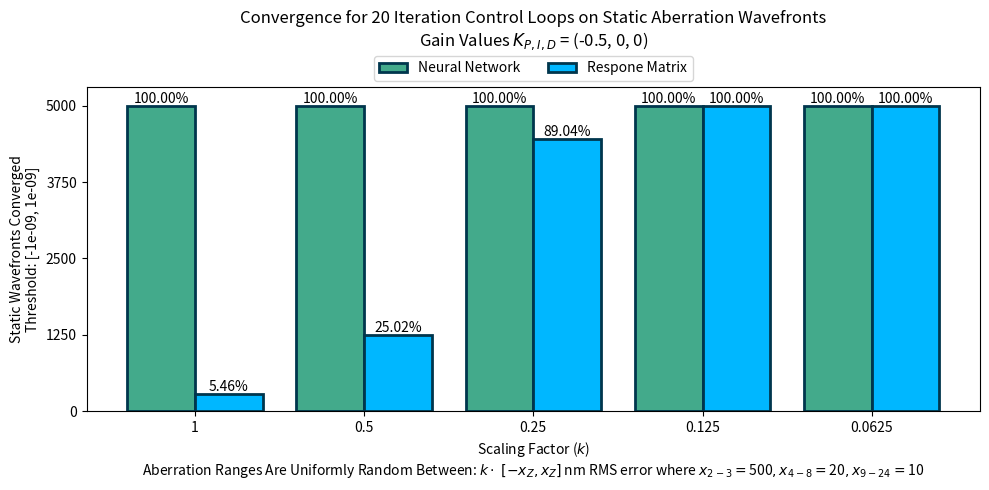

This figure's Python source:
"""
Plot the NN vs RM for cases converged as outputted by the
`analyze_static_wavefront_convergence` script.
"""

import matplotlib.pyplot as plt
import numpy as np

# ==============================================================================
# CONFIG VALUES
# ==============================================================================

ITERATIONS = 20
WAVEFRONTS_PER_BAR = 5000
RANGES = (500, 20, 10)
GAIN_VALUES = (-0.5, 0, 0)

SCALE_FACTORS = [1, 0.5, 0.25, 0.125, 0.0625]
# SCALING   Z2-3  Z4-8  Z9-24
#       1    500    20     10
#     0.5    250    10      5
#    0.25    125     5    2.5
#   0.125   62.5   2.5   1.25
#  0.0625  31.25  1.25  0.625

# The Y_NN model: weighted_aberration_ranges_local_v4_last
# The Y_RM model: fixed_40nm_positive_and_negative

THRESHOLD = 1e-9
Y_NN = [5000, 5000, 5000, 5000, 5000]
Y_RM = [273, 1251, 4452, 5000, 5000]

# THRESHOLD = 5e-11
# Y_NN = [4812, 4999, 5000, 5000, 5000]
# Y_RM = [0, 0, 0, 0, 0]

# ==============================================================================

# Create the subplot
fig, ax = plt.subplots(1, 1, figsize=(10, 5))


def _display_bars(y_values, offset, color, label):
    bar = ax.bar(
        np.arange(len(y_values)) + offset,
        y_values,
        width=0.4,
        align='center',
        label=label,
        color=color,
        edgecolor='#00364D',
        linewidth=2,
    )
    # Add the percentage above every bar
    # https://stackoverflow.com/a/40491960
    for rect in bar:
        height = rect.get_height()
        percentage = height / WAVEFRONTS_PER_BAR * 100
        plt.text(
            rect.get_x() + rect.get_width() / 2.0,
            height,
            f'{percentage:.02f}%',
            ha='center',
            va='bottom',
        )


# Display the bars for both the NN and RM
_display_bars(Y_NN, -0.2, '#43AA8B', 'Neural Network')
_display_bars(Y_RM, 0.2, '#00B7FF', 'Respone Matrix')

# Set the limits on the y axis along with the correct ticks
ax.set_ylim([0, WAVEFRONTS_PER_BAR * 1.06])
ax.set_yticks(np.linspace(0, WAVEFRONTS_PER_BAR, 5))

# The scale factor values should be the tick labels
ax.set_xticklabels([None, *SCALE_FACTORS])

# Set the titles and axis labels
plt.title(
    f'Convergence for {ITERATIONS} Iteration Control Loops '
    'on Static Aberration Wavefronts\nGain Values $K_{P,I,D}$ = ' +
    str(GAIN_VALUES),
    pad=30,
)
ax.set_xlabel(
    'Scaling Factor ($k$)\nAberration Ranges Are Uniformly Random Between: '
    r'$k\cdot\;[-x_Z, x_Z]$ nm RMS error where $x_{2-3}=$' + str(RANGES[0]) +
    '$, x_{4-8}=$' + str(RANGES[1]) + '$, x_{9-24}=$' + str(RANGES[2]))
ax.set_ylabel('Static Wavefronts Converged\nThreshold: '
              f'[-{THRESHOLD}, {THRESHOLD}]')

# https://stackoverflow.com/a/43439132
plt.legend(
    bbox_to_anchor=(0, 1.02, 1, 0.2),
    loc='lower center',
    borderaxespad=0,
    ncol=2,
)

plt.tight_layout()
plt.show()
